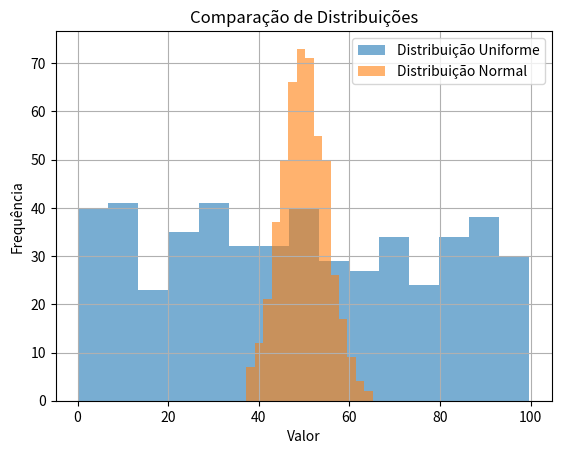

Write the Python code that produced this figure.
import numpy as np
import matplotlib.pyplot as plt

# Geração de dados
uniform_data = np.random.uniform(0, 100, 500)
normal_data = np.random.normal(50, 5, 500)

# Construção dos histogramas
plt.hist(uniform_data, bins=15, alpha=0.6, label='Distribuição Uniforme')
plt.hist(normal_data, bins=15, alpha=0.6, label='Distribuição Normal')

# Configuração do gráfico
plt.legend()
plt.grid(True)

# Exibição do gráfico
plt.xlabel('Valor')
plt.ylabel('Frequência')
plt.title('Comparação de Distribuições')
plt.show()
